2-way image classification set "karaage_poodle_small" from GitHub (cyakooo/Karapoodle); label vocabulary: karaage, poodle.

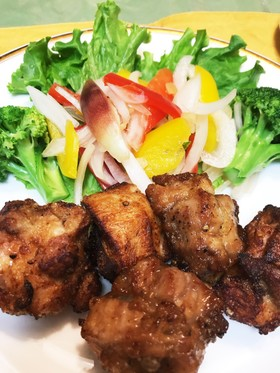
Label: karaage

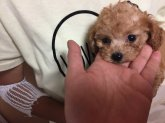
Label: poodle

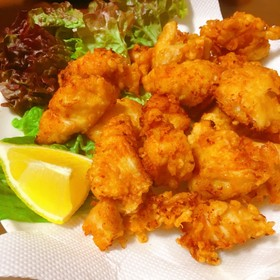
Label: karaage

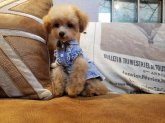
Label: poodle

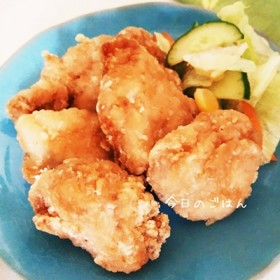
Label: karaage

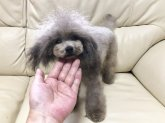
Label: poodle
